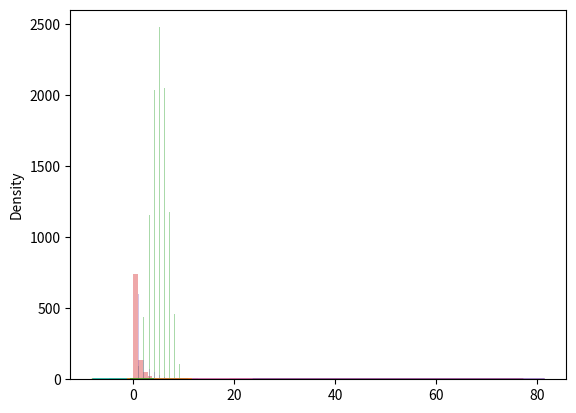

This chart was generated by the following Python code:
# Sorting Arrays
# Sorting means putting elements in an ordered sequence.
#
# Ordered sequence is any sequence that has an order corresponding to elements,
# Like numeric or alphabetical, ascending or descending.
#
# The NumPy ndarray object has a function called sort(), that will sort a specified array.
#
# Example
# Sort the array:
#
import numpy as np

arr = np.array([3, 2, 0, 1, 60, 50, 1, 70])
arr = np.sort(arr)
print(np.sort(arr))

filter_arr = []

for element in arr:
    if element > 42:
        filter_arr.append(True)
    else:
        filter_arr.append(False)
newarr = arr[filter_arr]
print(newarr)

# What are ufuncs?
# ufuncs stands for "Universal Functions" and they are NumPy functions that operates on the ndarray object.
#
# Why use ufuncs?
# ufuncs are used to implement vectorization in NumPy which is way faster than iterating over elements.
#
# They also provide broadcasting and additional methods like reduce, accumulate etc. that are very helpful for computation.
#
# ufuncs also take additional arguments, like:
#
# where boolean array or condition defining where the operations should take place.
#
# dtype defining the return type of elements.
#
# out output array where the return value should be copied.
#
# What is Vectorization?
# Converting iterative statements into a vector based operation is called vectorization.
#
# It is faster as modern CPUs are optimized for such operations.
#
# Add the Elements of Two Lists
# list 1: [1, 2, 3, 4]
#
# list 2: [4, 5, 6, 7]
#
# One way of doing it is to iterate over both of the lists and then sum each elements.

list1 = [1, 2, 3, 4]
list2 = [2, 3, 5, 6]
z = []
for i, j in zip(list1, list2):
    z.append(i + j)
print(z)
# Json
import json

# someJSON
x = '{"name":"JHON","AGE":30,"CITY":"NEW YORK"}'

# parse x
# the result is the Python dictionary
y = json.loads(x)
print(y["AGE"])

x = {"name": "mike", "age": 20}
y = json.dumps(x)
# the result is the JSON STRING
print(y)

# Seaborn
# Visualize Distributions With Seaborn
# Seaborn is a library that uses Matplotlib underneath to plot graphs.
# It will be used to visualize random distributions.

import matplotlib.pyplot as plt
import seaborn as sns

sns.distplot([1, 2, 5, 6, 7])
plt.show()

# Normal (Gaussian) Distribution
# The Normal Distribution is one of the most important distributions.
#
# It is also called the Gaussian Distribution after the German mathematician Carl Friedrich Gauss.
#
# It fits the probability distribution of many events, eg. IQ Scores, Heartbeat etc.
#
# Use the random.normal() method to get a Normal Data Distribution.
#
# It has three parameters:
#
# loc - (Mean) where the peak of the bell exists.
#
# scale - (Standard Deviation) how flat the graph distribution should be.
#
# size - The shape of the returned array.

from numpy import random

x = random.normal(size=(2, 3))
x = random.normal(loc=1, scale=2, size=(2, 3))
sns.distplot(random.normal(size=1000), hist=False)
print(x)
plt.show()

# Binomial Distribution
# Binomial Distribution is a Discrete Distribution.
#
# It describes the outcome of binary scenarios, e.g. toss of a coin, it will either be head or tails.
#
# It has three parameters:
#
# n - number of trials.
#
# p - probability of occurence of each trial (e.g. for toss of a coin 0.5 each).
#
# size - The shape of the returned array.

sns.distplot(random.binomial(n=10, p=0.5, size=10000), hist=True, kde=False)
plt.show()

# Difference Between Normal and Poisson Distribution
# Normal distribution is continous whereas poisson is discrete.
#
# But we can see that similar to binomial for a large enough poisson distribution
# It will become similar to normal distribution with certain std dev and mean.

sns.distplot(random.normal(loc=50, scale=7, size=1000), hist=False, label='normal')
sns.distplot(random.poisson(lam=50, size=1000), hist=False, label='possion')

plt.show()

# Difference Between Poisson and Binomial Distribution
# The difference is very subtle it is that, binomial distribution is for discrete trials,
# whereas poisson distribution is for continuous trials.
#
# But for very large n and near-zero p binomial distribution is near identical to poisson distribution
# such that n * p is nearly equal to lam.

sns.distplot(random.binomial(n=1000, p=0.01, size=1000), hist=False, label='binomial')
sns.distplot(random.poisson(lam=10, size=1000), hist=False, label='poisson')

plt.show()

# Uniform Distribution
# Used to describe probability where every event has equal chances of occuring.
#
# E.g. Generation of random numbers.
#
# It has three parameters:
#
# a - lower bound - default 0 .0.
#
# b - upper bound - default 1.0.
#
# size - The shape of the returned array.

x = random.uniform(size=(2, 3))
print(x)
sns.distplot(random.uniform(size=1000), hist=False)
plt.show()

# Logistic Distribution
# Logistic Distribution is used to describe growth.
#
# Used extensively in machine learning in logistic regression, neural networks etc.
#
# It has three parameters:
#
# loc - mean, where the peak is. Default 0.
#
# scale - standard deviation, the flatness of distribution. Default 1.
#
# size - The shape of the returned array.

x = random.logistic(loc=1, scale=2, size=(2, 3))

# sns.distplot(random.logistic(size=1000),hist=False)

# Difference Between Logistic and Normal Distribution
# Both distributions are near identical,
# but logistic distribution has more area under the tails.
# ie. It representage more possibility of occurence of an events further away from mean.
#
# For higher value of scale (standard deviation)
# the normal and logistic distributions are near identical apart from the peak.

sns.distplot(random.normal(scale=2, size=1000), hist=False, label='normal')
sns.distplot(random.logistic(size=1000), hist=False, label='logistic')

plt.show()

# Multinomial Distribution
# Multinomial distribution is a generalization of binomial distribution.
#
# It describes outcomes of multi-nomial scenarios unlike binomial
# where scenarios must be only one of two. e.g. Blood type of a population, dice roll outcome.
#
# It has three parameters:
#
# n - number of possible outcomes (e.g. 6 for dice roll).
#
# pvals - list of probabilties of outcomes (e.g. [1/6, 1/6, 1/6, 1/6, 1/6, 1/6] for dice roll).
#
# size - The shape of the returned array.

x = random.multinomial(n=6, pvals=[1 / 6, 1 / 6, 1 / 6, 1 / 6, 1 / 6, 1 / 6])
print(x)

# Exponential Distribution
# Exponential distribution is used for describing time till next event e.g. failure/success etc.
#
# It has two parameters:
#
# scale - inverse of rate ( see lam in poisson distribution ) defaults to 1.0.
#
# size - The shape of the returned array.

x = random.exponential(scale=2, size=(2, 3))
print(x)
sns.distplot(random.exponential(size=10000), hist=False)

plt.show()

# Chi Square distribution is used as a basis to verify the hypothesis.

# It has two parameters:

# df - (degree of freedom).

# size - The shape of the returned array.

x = random.chisquare(df=2, size=(2, 3))
print(x)
sns.distplot(random.chisquare(df=1, size=1000), hist=False)
plt.show()

# Rayleigh Distribution
# Rayleigh distribution is used in signal processing.

# It has two parameters:

# scale - (standard deviation) decides how flat the distribution will be default 1.0).

# size - The shape of the returned array.

x = random.rayleigh(scale=2, size=(2, 3))
sns.distplot(random.rayleigh(size=1000), hist=False)

plt.show()

# Pareto Distribution
# A distribution following Pareto's law i.e. 80-20 distribution (20% factors cause 80% outcome).

# It has two parameter:

# a - shape parameter.

# size - The shape of the returned array.

sns.distplot(random.pareto(a=2, size=1000), kde=False)
plt.show()

# Zipf distritutions are used to sample data based on zipf's law.

# Zipf's Law: In a collection the nth common term is 1/n times of the most common term.
# E.g. 5th common word in english has occurs nearly 1/5th times as of the most used word.
# It has two parameters:

# a - distribution parameter.

# size - The shape of the returned array.

x = random.zipf(a=2, size=1000)
sns.distplot(x[x < 10], kde=False)
plt.show()




